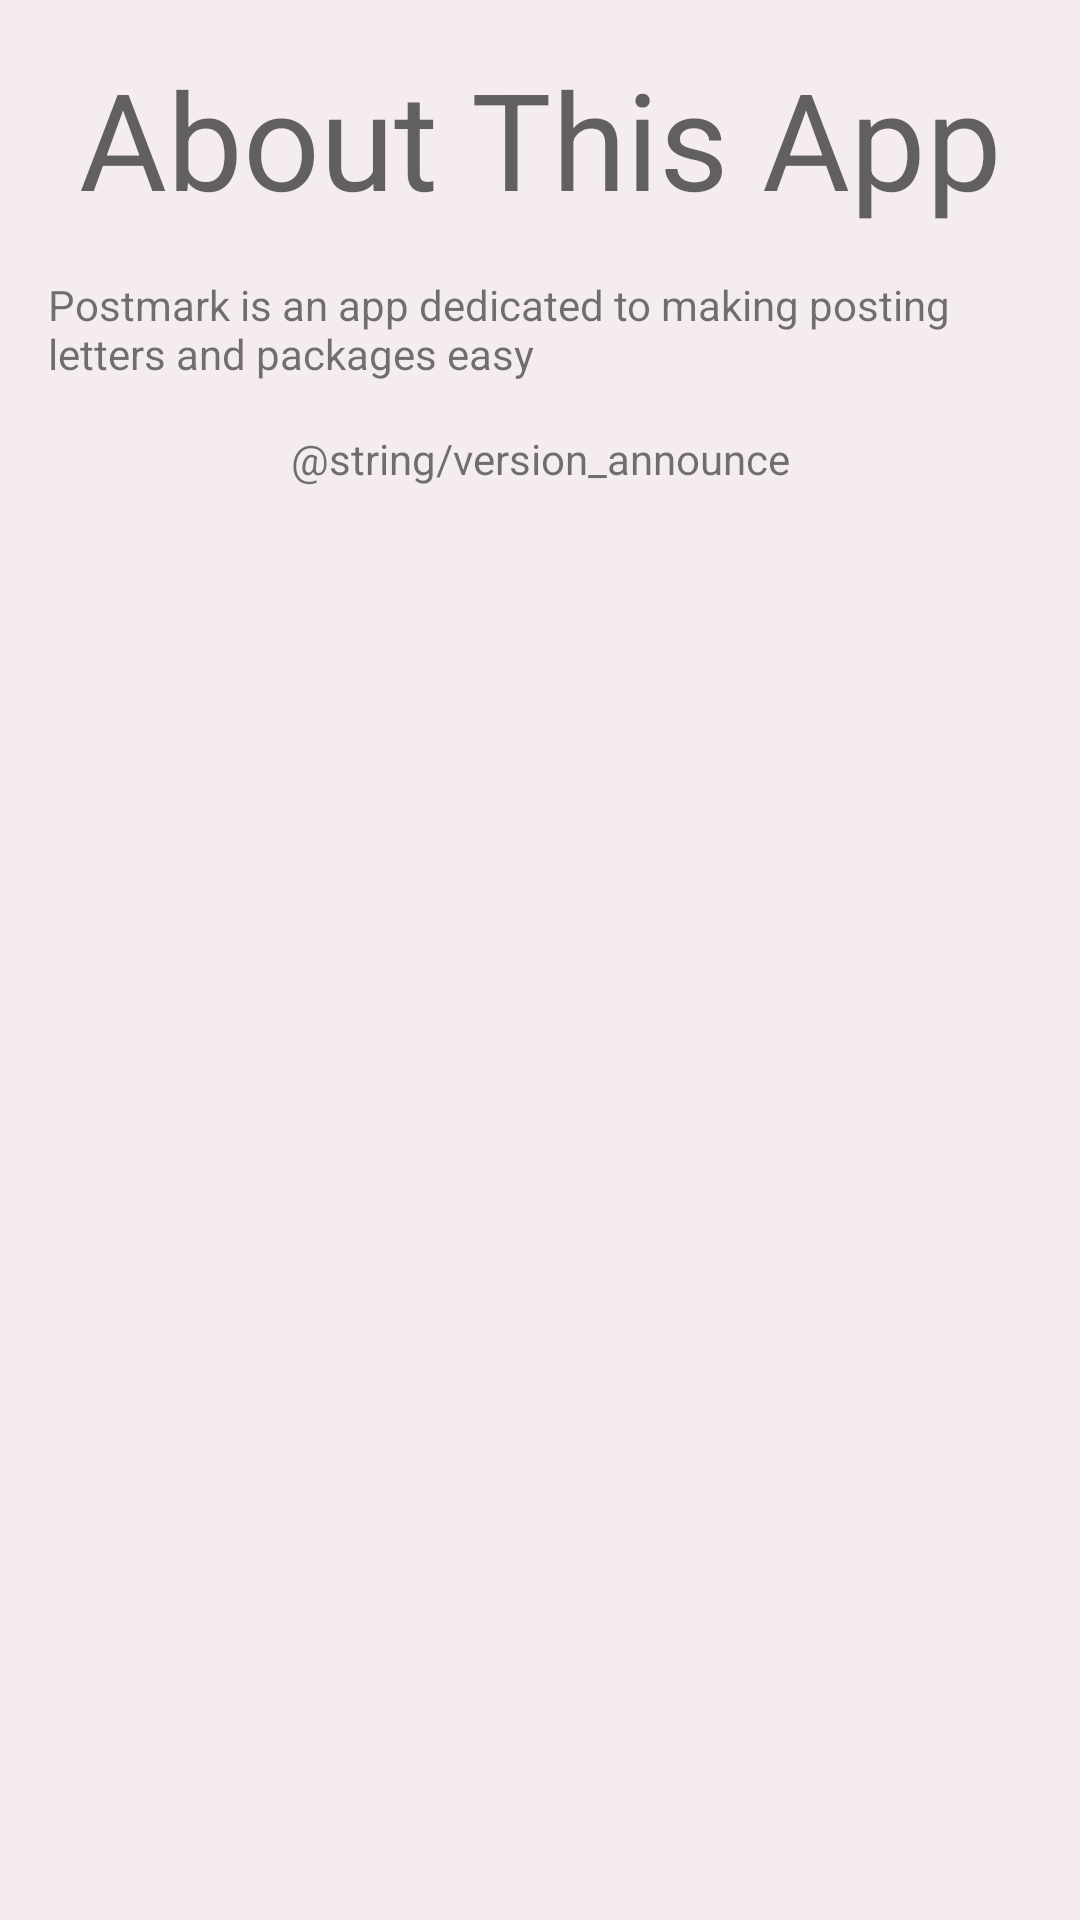

The Android layout XML behind this screen, and the referenced resources:
<!-- AndroidManifest.xml: application theme AppTheme -->
<!-- res/layout/fragment_about.xml -->
<?xml version="1.0" encoding="utf-8"?>
<layout xmlns:android="http://schemas.android.com/apk/res/android"
    xmlns:app="http://schemas.android.com/apk/res-auto">

    <data>

    </data>

    <androidx.constraintlayout.widget.ConstraintLayout
        android:layout_width="match_parent"
        android:layout_height="match_parent">

        <TextView
            android:id="@+id/title_about"
            android:layout_width="match_parent"
            android:layout_height="wrap_content"
            android:layout_marginStart="16dp"
            android:layout_marginTop="16dp"
            android:layout_marginEnd="16dp"
            android:text="@string/about_this_app"
            android:textAlignment="center"
            android:textAppearance="@style/TextAppearance.AppCompat.Display2"
            app:layout_constraintEnd_toEndOf="parent"
            app:layout_constraintStart_toStartOf="parent"
            app:layout_constraintTop_toTopOf="parent" />

        <TextView
            android:id="@+id/textView"
            android:layout_width="0dp"
            android:layout_height="wrap_content"
            android:layout_marginStart="16dp"
            android:layout_marginTop="16dp"
            android:layout_marginEnd="16dp"
            android:text="@string/about"
            app:layout_constraintEnd_toEndOf="parent"
            app:layout_constraintStart_toStartOf="parent"
            app:layout_constraintTop_toBottomOf="@+id/title_about" />

        <TextView
            android:id="@+id/textView2"
            android:layout_width="wrap_content"
            android:layout_height="wrap_content"
            android:layout_marginStart="16dp"
            android:layout_marginTop="16dp"
            android:layout_marginEnd="16dp"
            android:text="@string/version_announce"
            app:layout_constraintEnd_toEndOf="parent"
            app:layout_constraintStart_toStartOf="parent"
            app:layout_constraintTop_toBottomOf="@+id/textView" />
    </androidx.constraintlayout.widget.ConstraintLayout>
</layout>
<!-- resources referenced by this layout -->
<resources>
  <string name="about">Postmark is an app dedicated to making posting letters and packages easy</string>
  <string name="about_this_app">About This App</string>
  <style name="AppTheme" parent="Theme.MaterialComponents.DayNight.NoActionBar">
          
          <item name="colorPrimary">@color/primaryColor</item>
          <item name="colorPrimaryDark">@color/primaryDarkColor</item>
          <item name="colorAccent">@color/secondaryColor</item>
          <item name="android:windowBackground">@color/surfaceColor</item>
      </style>
  <color name="primaryColor">#795548</color>
  <color name="primaryDarkColor">#4b2c20</color>
  <color name="secondaryColor">#3f51b5</color>
  <color name="surfaceColor">#f5eded</color>
</resources>
